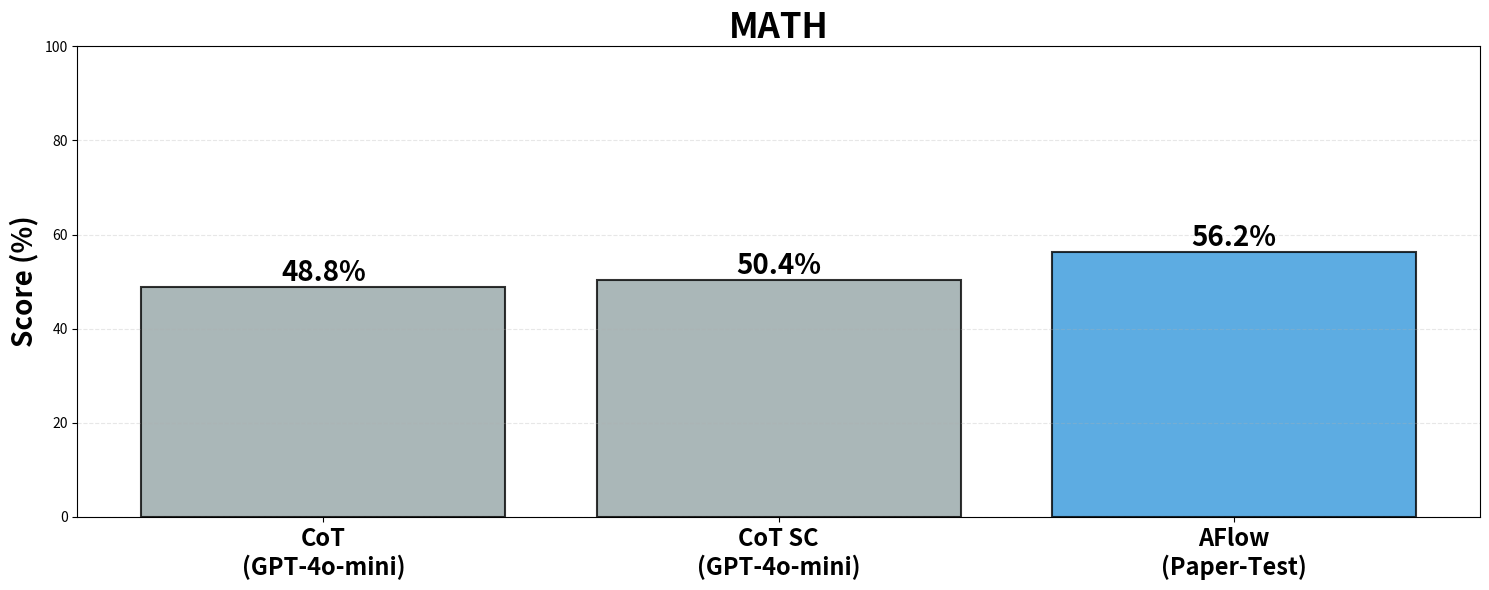

The matplotlib source for this figure: (Note: this script raises an exception after producing the figure.)
# -*- coding: utf-8 -*-
# @Date    : 2025-11-12
# @Desc    : Compare AFlow results with baselines and paper results

import json
import matplotlib.pyplot as plt
import numpy as np
import pandas as pd

# Paper results (baseline from AFlow paper)
PAPER_RESULTS = {
    "MATH": {
        "baseline": {"CoT": 48.8, "CoT SC": 50.4},
        "aflow": {"validation": 57.0, "test": 56.2},
        "model": "GPT-4o-mini",
    },
    "HumanEval": {
        "baseline": {"Direct": 67.0, "CoT": 68.9},
        "aflow": {"validation": 89.0, "test": 87.8},
        "model": "GPT-4o-mini",
    },
    "GSM8K": {
        "baseline": {"CoT": 87.1, "Self-Consistency": 92.0},
        "aflow": {"validation": 94.2, "test": 93.8},
        "model": "GPT-4o-mini",
    },
}


def load_our_results(workspace_path, dataset):
    """Load our results"""
    val_path = f"{workspace_path}/{dataset}/workflows/results.json"
    test_path = f"{workspace_path}/{dataset}/workflows_test/results.json"

    results = {}

    try:
        with open(val_path, "r") as f:
            val_data = json.load(f)
            results["validation"] = (
                max(val_data, key=lambda x: x["score"])["score"] * 100
            )
    except:
        results["validation"] = None

    try:
        with open(test_path, "r") as f:
            test_data = json.load(f)
            results["test"] = test_data[-1]["score"] * 100
    except:
        results["test"] = None

    return results


def create_comparison_chart(
    datasets=["MATH", "HumanEval", "GSM8K"], workspace_path="workspace", save_path=None
):
    """Create comparison chart with paper results"""

    fig, axes = plt.subplots(1, len(datasets), figsize=(15, 6))
    if len(datasets) == 1:
        axes = [axes]

    for idx, dataset in enumerate(datasets):
        ax = axes[idx]

        if dataset not in PAPER_RESULTS:
            continue

        paper = PAPER_RESULTS[dataset]
        our_results = load_our_results(workspace_path, dataset)

        # Data
        methods = []
        scores = []
        colors = []

        # Baselines
        for method, score in paper["baseline"].items():
            methods.append(f"{method}\n(GPT-4o-mini)")
            scores.append(score)
            colors.append("#95a5a6")

        # Paper AFlow
        if paper["aflow"]["test"]:
            methods.append(f"AFlow\n(Paper-Test)")
            scores.append(paper["aflow"]["test"])
            colors.append("#3498db")

        # Our AFlow
        # if our_results["validation"]:
        #     methods.append(f"AFlow\n(Ours-Val)")
        #     scores.append(our_results["validation"])
        #     colors.append("#2ecc71")

        if our_results["test"]:
            methods.append(f"AFlow\n(Ours-Test)")
            scores.append(our_results["test"])
            colors.append("#27ae60")

        # Plot
        bars = ax.bar(
            range(len(methods)),
            scores,
            color=colors,
            alpha=0.8,
            edgecolor="black",
            linewidth=1.5,
        )

        # Styling
        ax.set_xticks(range(len(methods)))
        ax.set_xticklabels(methods, fontsize=17, fontweight="bold")
        ax.set_ylabel("Score (%)", fontsize=20, fontweight="bold")
        ax.set_title(f"{dataset}", fontsize=25, fontweight="bold")
        ax.set_ylim([0, 100])
        ax.grid(axis="y", alpha=0.3, linestyle="--")

        # Add value labels on bars
        for bar in bars:
            height = bar.get_height()
            ax.text(
                bar.get_x() + bar.get_width() / 2.0,
                height,
                f"{height:.1f}%",
                ha="center",
                va="bottom",
                fontweight="bold",
                fontsize=20,
            )

    plt.tight_layout()

    if save_path:
        plt.savefig(save_path, dpi=300, bbox_inches="tight")
        print(f"Comparison chart saved to: {save_path}")
    else:
        plt.show()


def print_comparison_table(
    datasets=["MATH", "HumanEval", "GSM8K"], workspace_path="workspace"
):
    """Print comparison table"""

    print(f"\n{'='*100}")
    print(f"COMPARISON: PAPER vs OUR IMPLEMENTATION")
    print(f"{'='*100}\n")

    for dataset in datasets:
        if dataset not in PAPER_RESULTS:
            continue

        paper = PAPER_RESULTS[dataset]
        our_results = load_our_results(workspace_path, dataset)

        print(f"{dataset} Dataset:")
        print(f"   Model: {paper['model']} (Paper) vs DeepSeek-V3.2 (Ours)\n")

        print(f"   Baselines (Paper):")
        for method, score in paper["baseline"].items():
            print(f"      • {method}: {score:.1f}%")

        print(f"\n   AFlow (Paper):")
        print(f"      • Validation: {paper['aflow']['validation']:.1f}%")
        print(f"      • Test: {paper['aflow']['test']:.1f}%")

        print(f"\n   AFlow (Ours - DeepSeek):")
        if our_results["validation"]:
            print(f"      • Validation: {our_results['validation']:.2f}%")
            val_diff = our_results["validation"] - paper["aflow"]["validation"]
            print(f"        Δ vs Paper: {val_diff:+.2f}%")

        if our_results["test"]:
            print(f"      • Test: {our_results['test']:.2f}%")
            test_diff = our_results["test"] - paper["aflow"]["test"]
            print(f"        Δ vs Paper: {test_diff:+.2f}%")
        else:
            print(f"      • Test: Not yet evaluated")

        print(f"\n   {'-'*80}")

        if our_results["validation"] and our_results["test"]:
            gap = our_results["validation"] - our_results["test"]
            print(f"   Generalization Gap: {gap:.2f}%")
            if abs(gap) < 2:
                print(f"      Excellent generalization!")
            elif abs(gap) < 5:
                print(f"      Good generalization")
            else:
                print(f"      Consider larger validation set")

        print(f"\n{'='*100}\n")


def create_presentation_summary(
    dataset="MATH", workspace_path="workspace", save_path=None
):
    """Create a single summary image for presentation"""

    fig = plt.figure(figsize=(16, 9))
    gs = fig.add_gridspec(2, 3, hspace=0.3, wspace=0.3)

    # Load data
    val_path = f"{workspace_path}/{dataset}/workflows/results.json"
    with open(val_path, "r") as f:
        val_data = json.load(f)

    df = pd.DataFrame(val_data).sort_values("round")

    # 1. Optimization Progress (Top Left - Large)
    ax1 = fig.add_subplot(gs[0, :2])
    ax1.plot(
        df["round"],
        df["score"] * 100,
        "o-",
        linewidth=3,
        markersize=10,
        color="#2E86AB",
        label="Validation Score",
    )
    best_idx = df["score"].idxmax()
    best = df.iloc[best_idx]
    ax1.plot(
        best["round"],
        best["score"] * 100,
        "r*",
        markersize=25,
        label=f'Best: Round {best["round"]}',
    )
    ax1.axhline(y=best["score"] * 100, color="red", linestyle="--", alpha=0.3)
    ax1.set_xlabel("Optimization Round", fontsize=14, fontweight="bold")
    ax1.set_ylabel("Validation Score (%)", fontsize=14, fontweight="bold")
    ax1.set_title(
        f"{dataset} - AFlow Optimization Progress", fontsize=16, fontweight="bold"
    )
    ax1.grid(True, alpha=0.3)
    ax1.legend(fontsize=12)

    # 2. Success/Failure Rounds (Top Right)
    ax2 = fig.add_subplot(gs[0, 2])
    success_rounds = df[df["score"] > 0.5]["round"].tolist()
    fail_rounds = df[df["score"] <= 0.5]["round"].tolist()

    categories = ["Success", "Failure"]
    counts = [len(success_rounds), len(fail_rounds)]
    colors_pie = ["#27ae60", "#e74c3c"]

    ax2.pie(
        counts,
        labels=categories,
        autopct="%1.1f%%",
        colors=colors_pie,
        startangle=90,
        textprops={"fontsize": 12, "fontweight": "bold"},
    )
    ax2.set_title("Round Outcomes", fontsize=14, fontweight="bold")

    # 3. Cost Analysis (Bottom Left)
    ax3 = fig.add_subplot(gs[1, 0])
    ax3.bar(
        df["round"], df["total_cost"], color="#f39c12", alpha=0.7, edgecolor="black"
    )
    ax3.set_xlabel("Round", fontsize=12, fontweight="bold")
    ax3.set_ylabel("Total Cost ($)", fontsize=12, fontweight="bold")
    ax3.set_title("Cost per Round", fontsize=14, fontweight="bold")
    ax3.grid(axis="y", alpha=0.3)

    # 4. Score Distribution (Bottom Middle)
    ax4 = fig.add_subplot(gs[1, 1])
    scores_nonzero = df[df["score"] > 0]["score"] * 100
    if len(scores_nonzero) > 0:
        ax4.hist(scores_nonzero, bins=10, color="#9b59b6", alpha=0.7, edgecolor="black")
        ax4.axvline(
            scores_nonzero.mean(),
            color="red",
            linestyle="--",
            linewidth=2,
            label=f"Mean: {scores_nonzero.mean():.1f}%",
        )
        ax4.set_xlabel("Score (%)", fontsize=12, fontweight="bold")
        ax4.set_ylabel("Frequency", fontsize=12, fontweight="bold")
        ax4.set_title("Score Distribution", fontsize=14, fontweight="bold")
        ax4.legend()

    # 5. Summary Stats (Bottom Right)
    ax5 = fig.add_subplot(gs[1, 2])
    ax5.axis("off")

    stats_text = f"""
    SUMMARY STATISTICS
    
    Total Rounds: {len(df)}
    Success Rounds: {len(success_rounds)}
    Failed Rounds: {len(fail_rounds)}
    
    Best Score: {df['score'].max()*100:.2f}%
    Best Round: {best['round']}
    
    Total Cost: ${df['total_cost'].sum():.4f}
    Avg Cost/Round: ${df['total_cost'].mean():.4f}
        """

    ax5.text(
        0.1,
        0.5,
        stats_text,
        fontsize=12,
        verticalalignment="center",
        fontfamily="monospace",
        bbox=dict(boxstyle="round", facecolor="wheat", alpha=0.5),
    )

    plt.suptitle(
        f"AFlow Results Summary - {dataset} Dataset",
        fontsize=18,
        fontweight="bold",
        y=0.98,
    )

    if save_path:
        plt.savefig(save_path, dpi=300, bbox_inches="tight")
        print(f"Presentation summary saved to: {save_path}")
    else:
        plt.show()


if __name__ == "__main__":
    import argparse

    parser = argparse.ArgumentParser(description="Compare with paper results")
    parser.add_argument("--dataset", type=str, default="MATH")
    parser.add_argument("--workspace", type=str, default="workspace")
    parser.add_argument("--output", type=str, default="reports")

    args = parser.parse_args()

    import os

    os.makedirs(args.output, exist_ok=True)

    # Generate all visualizations
    print_comparison_table([args.dataset], args.workspace)

    create_comparison_chart(
        [args.dataset],
        args.workspace,
        save_path=f"{args.output}/comparison_{args.dataset}.png",
    )

    create_presentation_summary(
        args.dataset,
        args.workspace,
        save_path=f"{args.output}/summary_{args.dataset}.png",
    )
